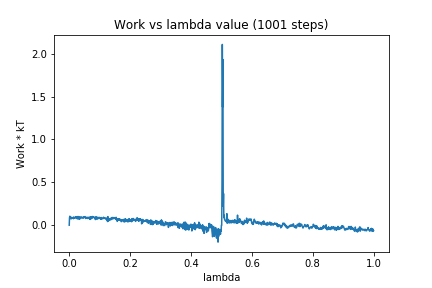

Source data for this figure (header and first rows):
0, 0.0
1, 0.08675
2, 0.1049
3, 0.07547
4, 0.09546
5, 0.08037
6, 0.08608
7, 0.07476
8, 0.09195
9, 0.08784
10, 0.08659
11, 0.08605
12, 0.08855
13, 0.08635
14, 0.07578
15, 0.09643
16, 0.0894
17, 0.08386
18, 0.08483
19, 0.08588
20, 0.08615
21, 0.09931
22, 0.09308
23, 0.09604
24, 0.07815
25, 0.08995
26, 0.08147
27, 0.09954
28, 0.07365
29, 0.1019
30, 0.07485
31, 0.08322
32, 0.08079
33, 0.09097
34, 0.06882
35, 0.09888
36, 0.09067
37, 0.08702
38, 0.08015
39, 0.09212
40, 0.09044
41, 0.09619
42, 0.08855
43, 0.08735
44, 0.0888
45, 0.08885
46, 0.08097
47, 0.09883
48, 0.09325
49, 0.09184
50, 0.09
51, 0.09146
52, 0.1005
53, 0.08803
54, 0.07813
55, 0.08856
56, 0.08871
57, 0.09101
58, 0.0862
59, 0.09141
60, 0.07839
... 940 more rows
